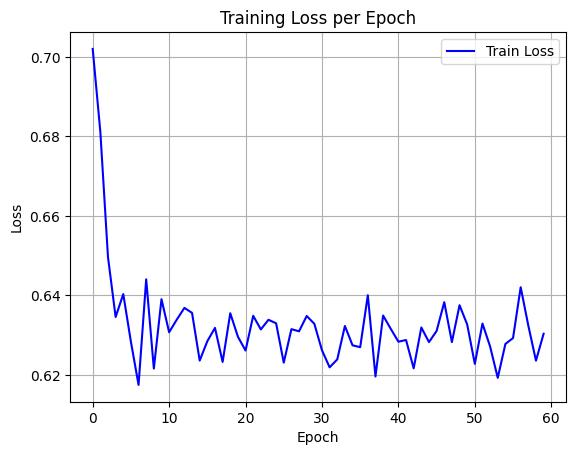

The table this chart was drawn from, first rows:
epoch, train_loss
0, 0.702
1, 0.6812
2, 0.6497
3, 0.6346
4, 0.6403
5, 0.6284
6, 0.6175
7, 0.6441
8, 0.6216
9, 0.6391
10, 0.6307
11, 0.6339
12, 0.6369
13, 0.6356
14, 0.6236
15, 0.6285
16, 0.6318
17, 0.6233
18, 0.6355
19, 0.6296
20, 0.6261
21, 0.6349
22, 0.6315
23, 0.6339
24, 0.633
25, 0.6231
26, 0.6315
27, 0.631
28, 0.6348
29, 0.6329
30, 0.6262
31, 0.6219
32, 0.6239
33, 0.6323
34, 0.6275
35, 0.627
36, 0.6401
37, 0.6196
38, 0.635
39, 0.6316
40, 0.6284
41, 0.6288
42, 0.6217
43, 0.632
44, 0.6283
45, 0.6311
46, 0.6383
47, 0.6283
48, 0.6375
49, 0.6327
50, 0.6228
51, 0.6329
52, 0.6272
53, 0.6193
54, 0.6278
55, 0.6293
56, 0.6421
57, 0.6324
58, 0.6236
59, 0.6304
